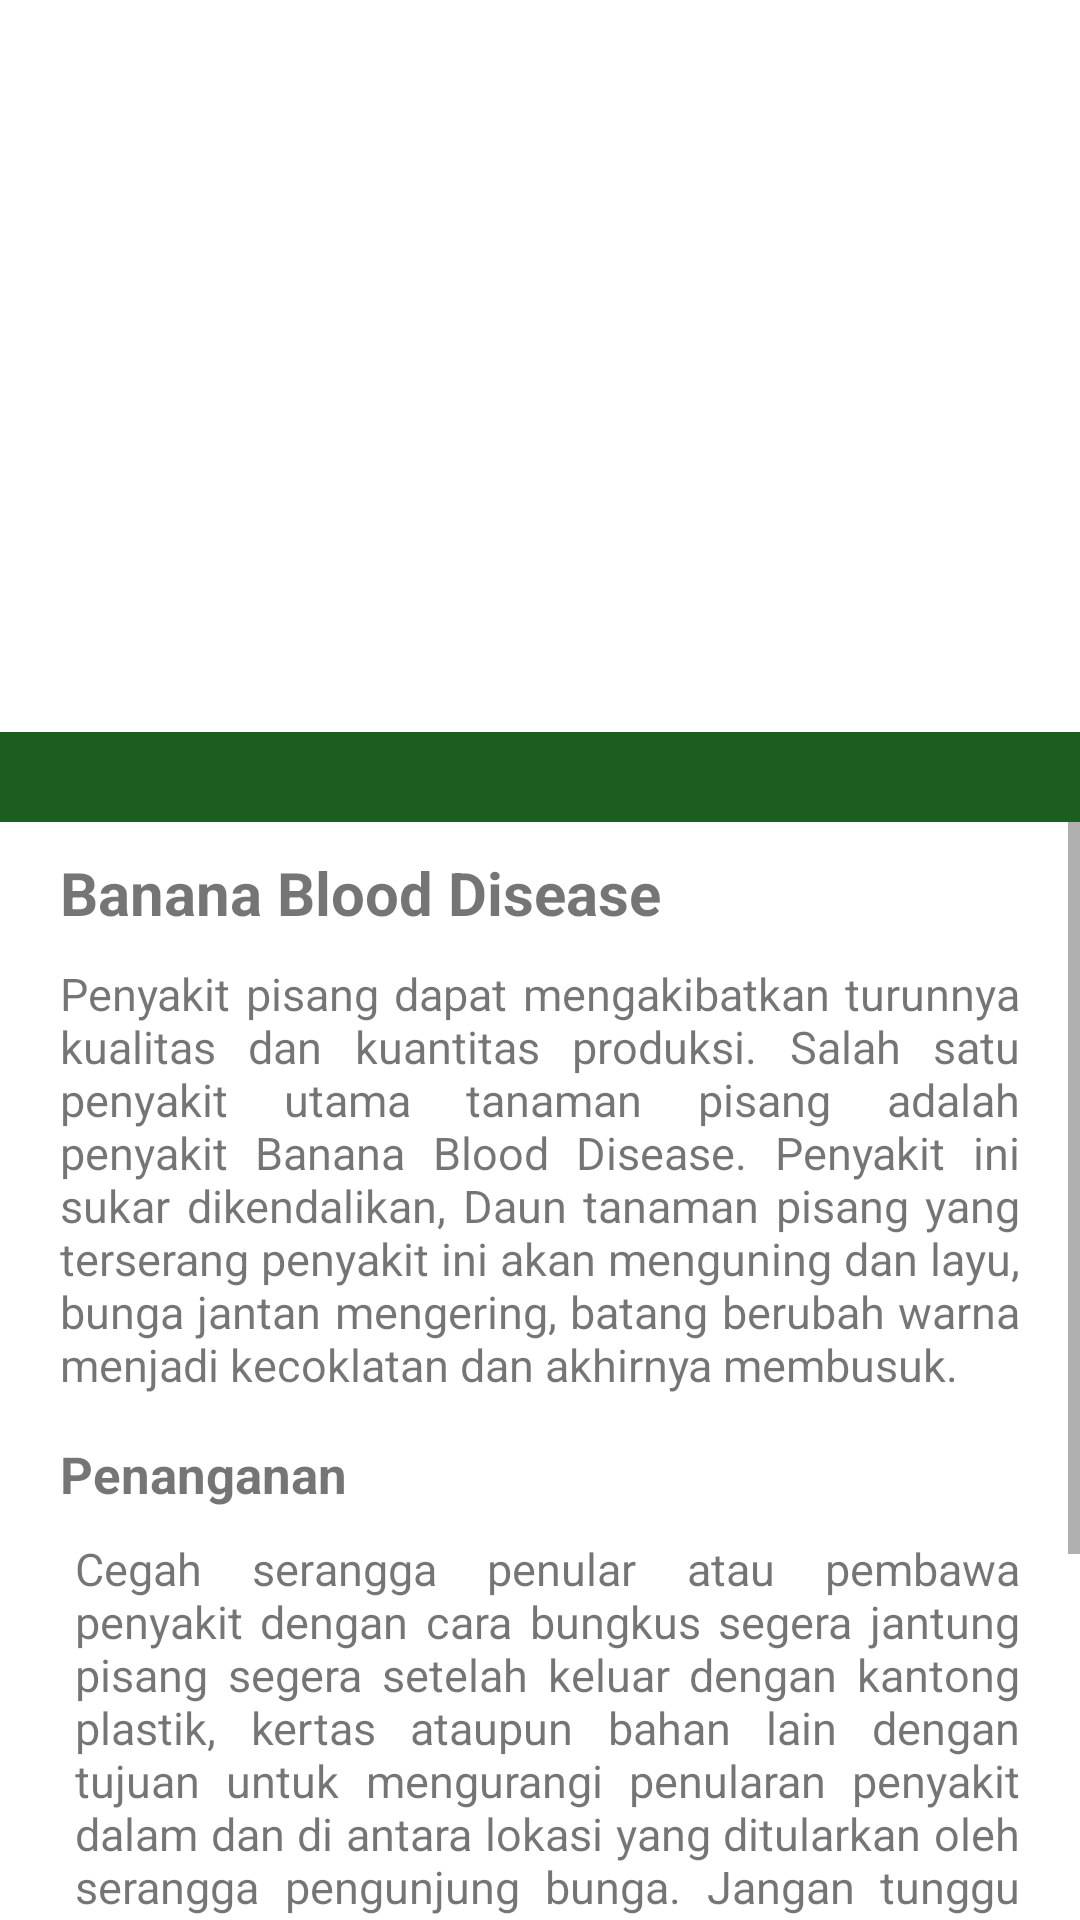

The Android layout XML behind this screen, and the referenced resources:
<!-- AndroidManifest.xml: application theme Theme.MLWithTensorFlowLite -->
<!-- res/layout/activity_blood_main.xml -->
<?xml version="1.0" encoding="utf-8"?>
<LinearLayout xmlns:android="http://schemas.android.com/apk/res/android"
    xmlns:app="http://schemas.android.com/apk/res-auto"
    xmlns:tools="http://schemas.android.com/tools"
    android:layout_width="match_parent"
    android:layout_height="match_parent"
    tools:context=".BloodMainActivity"
    android:orientation="vertical">


    <ImageView
        android:id="@+id/imageView2"
        android:layout_width="match_parent"
        android:layout_height="244dp"
        android:layout_below="@+id/textView"
        android:scaleType="fitXY"
        android:src="@drawable/blood" />

    <TextView
        android:id="@+id/textView6"
        android:layout_width="match_parent"
        android:layout_height="30dp"
        android:background="@color/green"
        android:text="" />

    <ScrollView
        android:layout_width="match_parent"
        android:layout_height="match_parent">
        <LinearLayout
            android:layout_width="match_parent"
            android:layout_height="wrap_content"
            android:orientation="vertical" >
            <TextView
                android:id="@+id/textView2"
                android:layout_width="match_parent"
                android:layout_height="wrap_content"
                android:text="Banana Blood Disease"
                android:textStyle="bold"
                android:paddingLeft="20dp"
                android:paddingTop="10dp"
                android:textSize="20sp"/>

            <TextView
                android:id="@+id/textView3"
                android:layout_width="match_parent"
                android:layout_height="wrap_content"
                android:paddingTop="10dp"
                android:paddingLeft="20dp"
                android:paddingRight="20dp"
                android:justificationMode="inter_word"
                android:textSize="15sp"
                android:text="Penyakit pisang dapat mengakibatkan turunnya kualitas dan kuantitas produksi. Salah satu penyakit utama tanaman pisang adalah penyakit Banana Blood Disease. Penyakit ini sukar dikendalikan, Daun tanaman pisang yang terserang penyakit ini akan menguning dan layu, bunga jantan mengering, batang berubah warna menjadi kecoklatan dan akhirnya membusuk." />

            <TextView
                android:id="@+id/textView4"
                android:layout_width="match_parent"
                android:layout_height="wrap_content"
                android:textStyle="bold"
                android:paddingTop="15dp"
                android:paddingLeft="20dp"
                android:textSize="17sp"
                android:text="Penanganan" />

            <TextView
                android:id="@+id/textView5"
                android:layout_width="match_parent"
                android:layout_height="wrap_content"
                android:textSize="15sp"
                android:paddingTop="10dp"
                android:paddingRight="20dp"
                android:justificationMode="inter_word"
                android:paddingLeft="25dp"
                android:text="Cegah serangga penular atau pembawa penyakit dengan cara bungkus segera jantung pisang segera setelah keluar dengan kantong plastik, kertas ataupun bahan lain dengan tujuan untuk mengurangi penularan penyakit dalam dan di antara lokasi yang ditularkan oleh serangga pengunjung bunga. Jangan tunggu sampai mekar baru dibungkus" />

            <TextView
                android:id="@+id/textView7"
                android:layout_width="match_parent"
                android:layout_height="wrap_content"
                android:textSize="15sp"
                android:paddingTop="10dp"
                android:paddingRight="20dp"
                android:justificationMode="inter_word"
                android:paddingLeft="25dp"
                android:text="Potong sesegera mungkin jantung pisang begitu sisir buah terakhir sudah selesai keluar" />

            <TextView
                android:id="@+id/textView8"
                android:layout_width="match_parent"
                android:layout_height="wrap_content"
                android:textSize="15sp"
                android:paddingTop="10dp"
                android:paddingRight="20dp"
                android:justificationMode="inter_word"
                android:paddingLeft="25dp"
                android:text="Eradikasi tanaman dengan cara segera hancurkan dan musnahkan tanaman sakit dan tanaman pisang yang ada disekilingnya, selanjutnya selalu amati dan perhatikan jikalau sisa-sisa tanaman sakit yang telah dihancurkan tersebut tumbuh kembal." />
        </LinearLayout>
    </ScrollView>

</LinearLayout>
<!-- resources referenced by this layout -->
<resources>
  <color name="green">#1B5E20</color>
  <style name="Theme.MLWithTensorFlowLite" parent="Theme.MaterialComponents.DayNight.DarkActionBar">
          
          <item name="colorPrimary">@color/green</item>
          <item name="colorPrimaryVariant">@color/green</item>
          <item name="colorOnPrimary">@color/white</item>
          
          <item name="colorSecondary">@color/teal_200</item>
          <item name="colorSecondaryVariant">@color/teal_700</item>
          <item name="colorOnSecondary">@color/black</item>
          
          <item name="android:statusBarColor" tools:targetApi="l">?attr/colorPrimaryVariant</item>
          
      </style>
  <color name="white">#FFFFFFFF</color>
  <color name="teal_200">#FF03DAC5</color>
  <color name="teal_700">#FF018786</color>
  <color name="black">#FF000000</color>
</resources>
